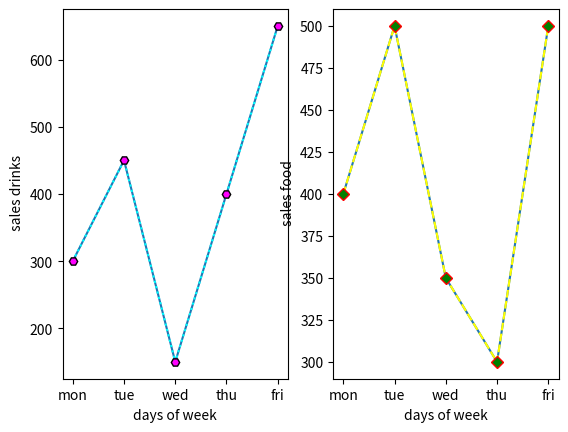

Write Python code to recreate this figure.

import matplotlib.pyplot as plt
import numpy as np

x = np.array(["mon", "tue", "wed", "thu","fri"])
y = np.array([300,450,150,400,650])
plt.subplot(1, 2, 1)
plt.plot(x,y)

plt.plot(x,y, linestyle = 'dotted',color='cyan',marker='H',mec='black',mfc='magenta')

plt.xlabel("days of week")
plt.ylabel(" sales drinks")

#plot2

x = np.array(["mon", "tue", "wed", "thu","fri"])
y = np.array([400, 500, 350, 300, 500])

plt.subplot(1, 2, 2)
plt.plot(x,y)
plt.plot(x,y, linestyle = 'dashed',color='yellow',marker='D',mec='red',mfc='green')
plt.xlabel("days of week")
plt.ylabel(" sales food")
plt.show()